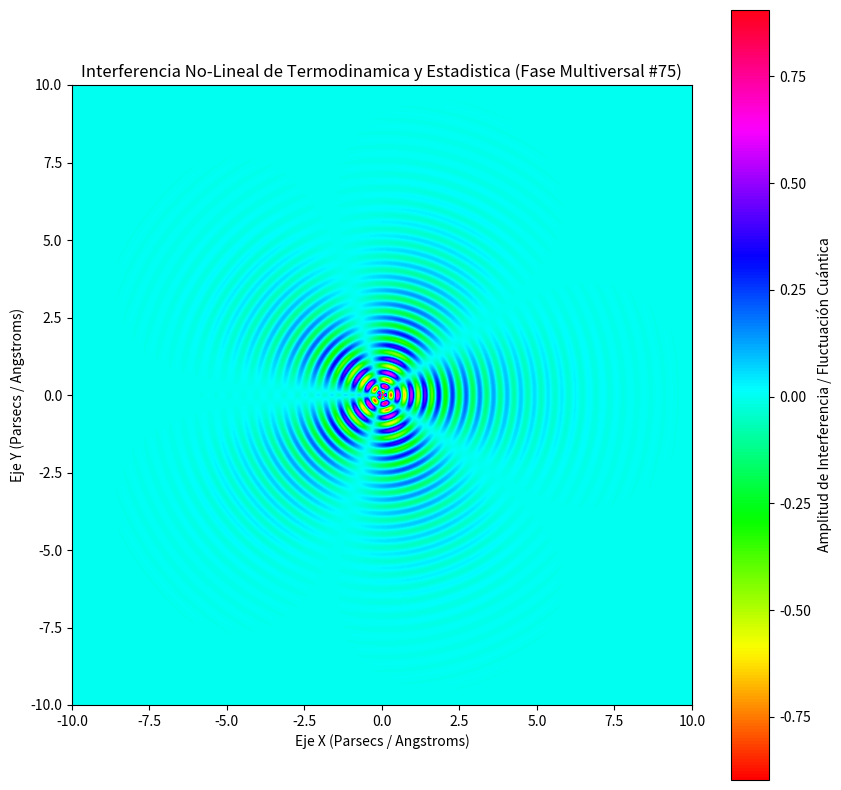

This figure's Python source:
%matplotlib inline
# Simulación Multiversal: Termodinamica y Estadistica - Variante 75
import numpy as np
import matplotlib.pyplot as plt

# Parámetros Físicos No-Lineales
omega_1 = 14.222
omega_2 = 2.544
lambda_decay = 0.577
phase_shift = 0.544

x = np.linspace(-10, 10, 800)
y = np.linspace(-10, 10, 800)
X, Y = np.meshgrid(x, y)

# Dinámica de Fluidos / Campos Tensor-Escalares (Fase Multiversal)
R = np.sqrt(X**2 + Y**2) + 1e-5
Z = (np.sin(omega_1 * R + phase_shift) * np.cos(omega_2 * np.arctan2(Y, X))) * np.exp(-lambda_decay * R)

plt.figure(figsize=(10, 10))
plt.imshow(Z, cmap='hsv', extent=[-10, 10, -10, 10], origin='lower')
plt.colorbar(label='Amplitud de Interferencia / Fluctuación Cuántica')
plt.title(r'Interferencia No-Lineal de Termodinamica y Estadistica (Fase Multiversal #75)')
plt.xlabel('Eje X (Parsecs / Angstroms)')
plt.ylabel('Eje Y (Parsecs / Angstroms)')
plt.show()
